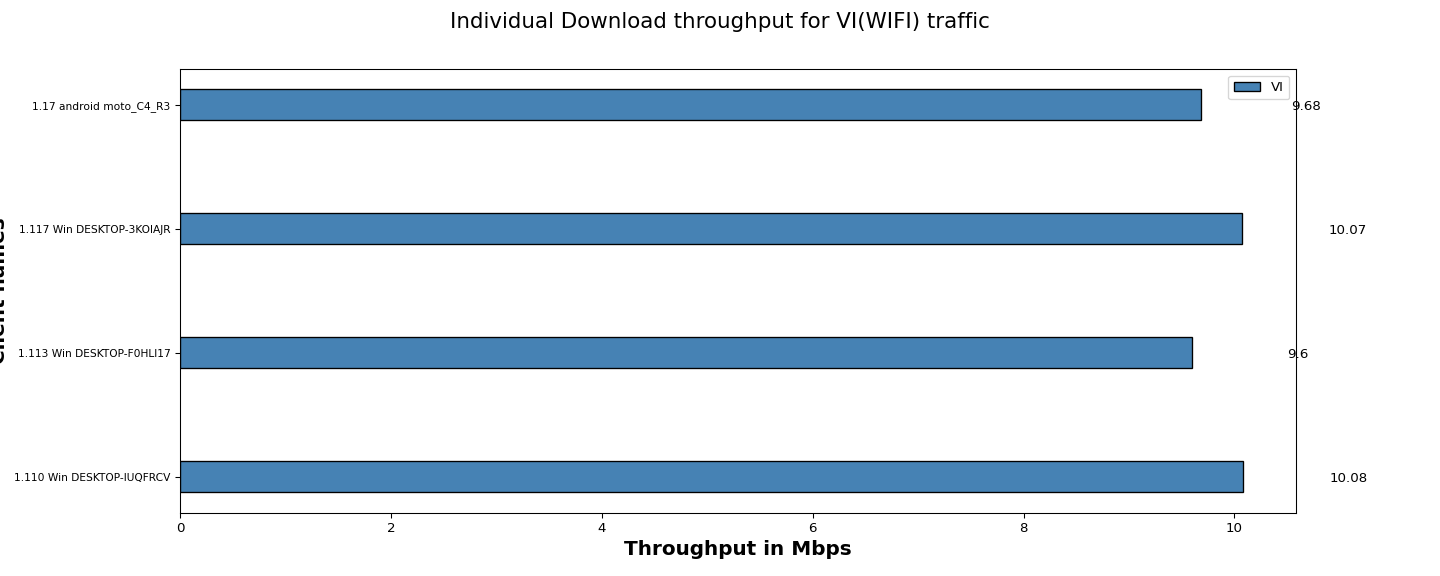

Data behind this chart, as committed beside it:
Client names, VI
1.110 Win DESKTOP-IUQFRCV, 10.08
1.113 Win DESKTOP-F0HLI17, 9.60
1.117 Win DESKTOP-3KOIAJR, 10.07
1.17 android moto_C4_R3, 9.68
